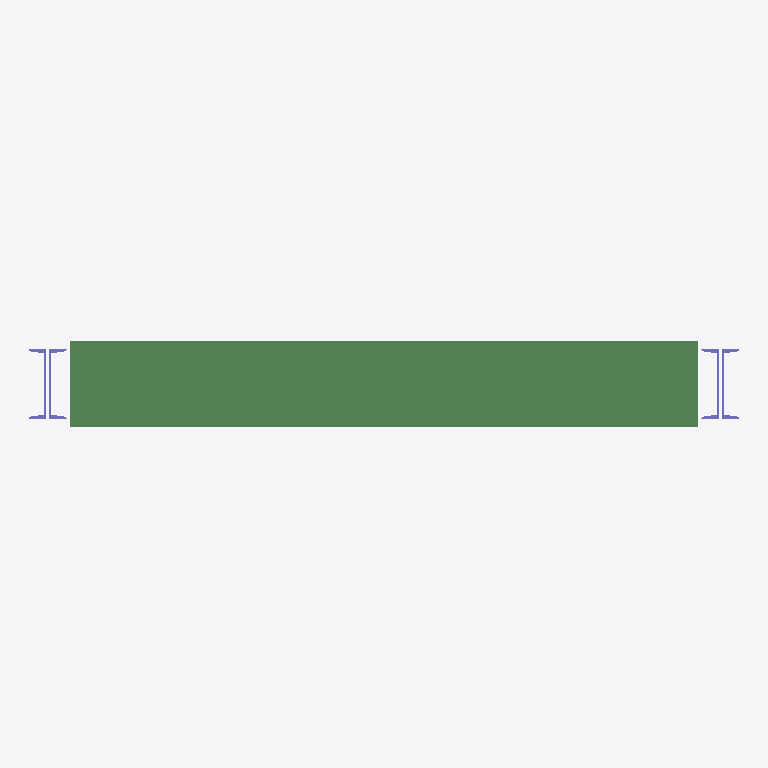
Plan cut of the same IFC building model at storey 'Level 1' (level 0.00 m, cut at 1.40 m), seen from above with north up, elements coloured by IFC class: 2 columns (violet), 1 beam (green). No cut surface shows.
Extent 3.1 m × 0.4 m × 2.7 m (x, y, z). Storeys (1): Level 1 at 0.00 m. Elements (3): 2 IfcColumn, 1 IfcBeam.

HEADER;
FILE_DESCRIPTION(('ViewDefinition [ReferenceView_V1.0]'),'2;1');
FILE_NAME('','2017-02-04T12:37:40',(''),(''),'The EXPRESS Data Manager Version 5.02.0100.07 : ','20160720_1515(x64) - Exporter 17.0.501.0 - Alter','');
FILE_SCHEMA(('IFC4'));
ENDSEC;
DATA;
#104=IFCPROJECT('0MMXb3Uur12xaXYo6HJy2e',#42,'',$,$,'','',(#95),#90);
#471=IFCSITE('0MMXb3Uur12xaXYo6HJy2g',#42,'Default',$,'',#470,$,$,.ELEMENT.,(42,24,53,508911),(-71,-15,-29,-58837),0.0,$,$);
#119=IFCBUILDING('0MMXb3Uur12xaXYo6HJy2f',#42,'',$,$,#33,$,'',.ELEMENT.,$,$,#115);
#132=IFCBUILDINGSTOREY('0MMXb3Uur12xaXYo5ki3gk',#42,'Level 1',$,$,#130,$,'Level 1',.ELEMENT.,0.0);
#454=IFCBEAM('3YPkhgxHz91f_1B21HAX_g',#42,'M_HP-Bearing Pile:HP360X108:4029',$,'M_HP-Bearing Pile:HP360X108:4004',#429,#450,'4029',.BEAM.);
#358=IFCCOLUMN('3YPkhgxHz91f_1B21HAXji',#42,'M_Double C-Channel-Column:2C310X37:2939',$,'2C310X37',#356,#348,'2939',.COLUMN.);
#412=IFCCOLUMN('3YPkhgxHz91f_1B21HAXk3',#42,'M_Double C-Channel-Column:2C310X37:2964',$,'2C310X37',#411,#405,'2964',.COLUMN.);
ENDSEC;
